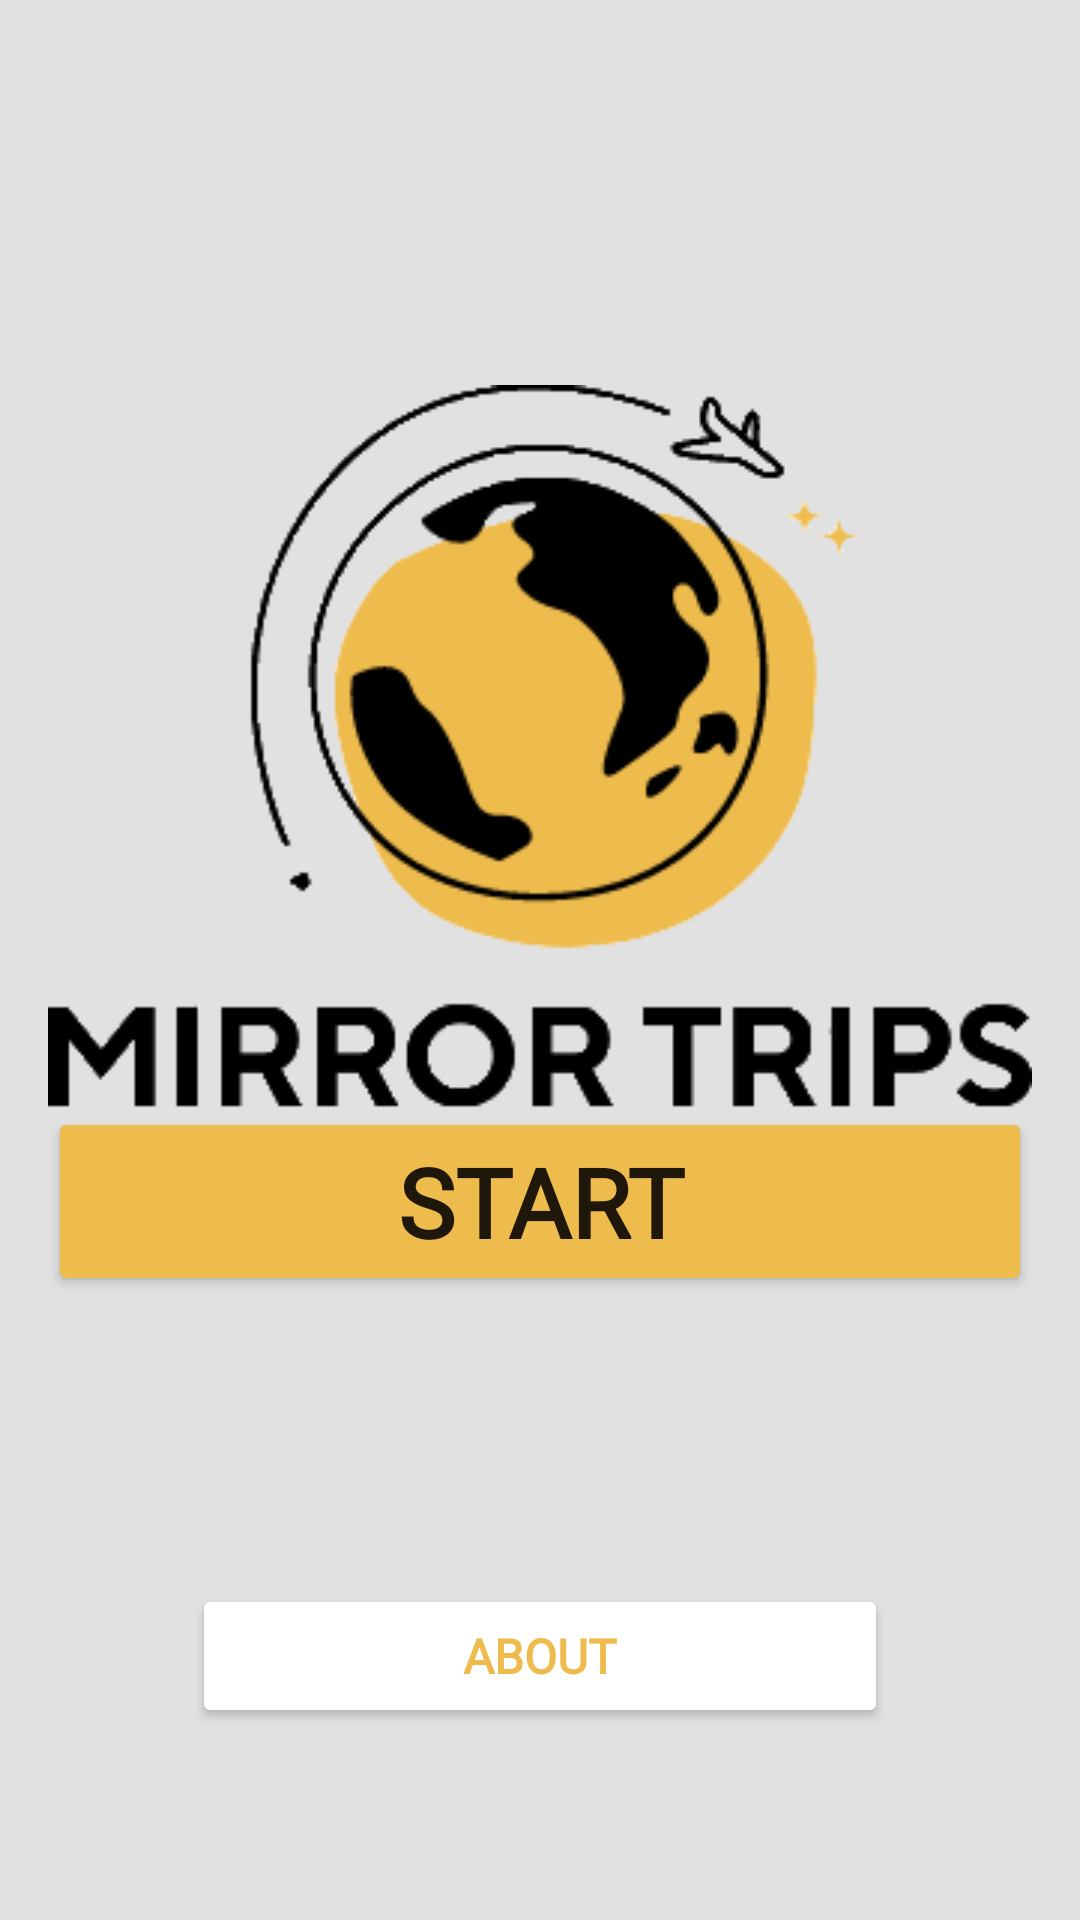

Layout XML and referenced resources for this Android screen:
<!-- AndroidManifest.xml: application theme Theme.TravelMobile -->
<!-- res/layout/activity_main_page.xml -->
<?xml version="1.0" encoding="utf-8"?>
<androidx.constraintlayout.widget.ConstraintLayout xmlns:android="http://schemas.android.com/apk/res/android"
    xmlns:app="http://schemas.android.com/apk/res-auto"
    xmlns:tools="http://schemas.android.com/tools"
    android:layout_width="match_parent"
    android:layout_height="match_parent"
    tools:context=".MainPage"
    android:background="#E1E1E1"
    android:fadingEdge="horizontal">

    <Button
        android:id="@+id/startBtn"
        android:layout_width="0dp"
        android:layout_height="wrap_content"
        android:layout_marginStart="16dp"
        android:layout_marginEnd="16dp"
        android:layout_marginBottom="96dp"
        android:backgroundTint="#EEBB4D"
        android:fontFamily="@font/aldrich"
        android:text="Start"
        android:textSize="32sp"
        android:textStyle="bold"
        app:cornerRadius="15dp"
        app:layout_constraintBottom_toTopOf="@+id/aboutBtn"
        app:layout_constraintEnd_toEndOf="parent"
        app:layout_constraintHorizontal_bias="0.498"
        app:layout_constraintStart_toStartOf="parent" />

    <Button
        android:id="@+id/aboutBtn"
        android:layout_width="0dp"
        android:layout_height="wrap_content"
        android:layout_marginStart="64dp"
        android:layout_marginEnd="64dp"
        android:layout_marginBottom="64dp"
        android:backgroundTint="#FFFFFF"
        android:fontFamily="@font/aldrich"
        android:text="About"
        android:textColor="#eebb4d"
        android:textSize="16sp"
        android:textStyle="bold"
        app:cornerRadius="15dp"
        app:layout_constraintBottom_toBottomOf="parent"
        app:layout_constraintEnd_toEndOf="parent"
        app:layout_constraintHorizontal_bias="0.498"
        app:layout_constraintStart_toStartOf="parent" />

    <ImageView
        android:id="@+id/imageView"
        android:layout_width="wrap_content"
        android:layout_height="0dp"
        android:layout_marginBottom="-64dp"
        android:rotationX="180"
        android:rotationY="180"
        android:tint="#EEBB4D"
        app:layout_constraintBottom_toBottomOf="parent"
        app:layout_constraintStart_toStartOf="parent"
        app:srcCompat="@drawable/circle_white_top" />

    <ImageView
        android:id="@+id/imageView4"
        android:layout_width="0dp"
        android:layout_height="275dp"
        android:layout_marginStart="16dp"
        android:layout_marginTop="128dp"
        android:layout_marginEnd="16dp"
        app:layout_constraintEnd_toEndOf="parent"
        app:layout_constraintHorizontal_bias="0.0"
        app:layout_constraintStart_toStartOf="parent"
        app:layout_constraintTop_toTopOf="parent"
        app:srcCompat="@drawable/logodark" />

    <ImageView
        android:id="@+id/imageView2"
        android:layout_width="wrap_content"
        android:layout_height="0dp"
        android:layout_marginTop="-64dp"
        android:tint="#EEBB4D"
        app:layout_constraintEnd_toEndOf="parent"
        app:layout_constraintStart_toStartOf="parent"
        app:layout_constraintTop_toTopOf="parent"
        app:srcCompat="@drawable/circle_white_top" />

</androidx.constraintlayout.widget.ConstraintLayout>
<!-- resources referenced by this layout -->
<resources>
  <!-- drawable logodark: png bitmap (drawable, 18339 bytes) -->
  <style name="Theme.TravelMobile" parent="Theme.MaterialComponents.DayNight.DarkActionBar">
          
          <item name="colorPrimary">@color/gold</item>
          <item name="colorPrimaryVariant">@color/gold</item>
          <item name="colorOnPrimary">@color/white</item>
          
          <item name="colorSecondary">@color/teal_200</item>
          <item name="colorSecondaryVariant">@color/teal_700</item>
          <item name="colorOnSecondary">@color/black</item>
          
          <item name="android:statusBarColor">?attr/colorPrimaryVariant</item>
          
      </style>
  <color name="gold">#eebb4d</color>
  <color name="white">#FFFFFFFF</color>
  <color name="teal_200">#FF03DAC5</color>
  <color name="teal_700">#FF018786</color>
  <color name="black">#FF000000</color>
</resources>
